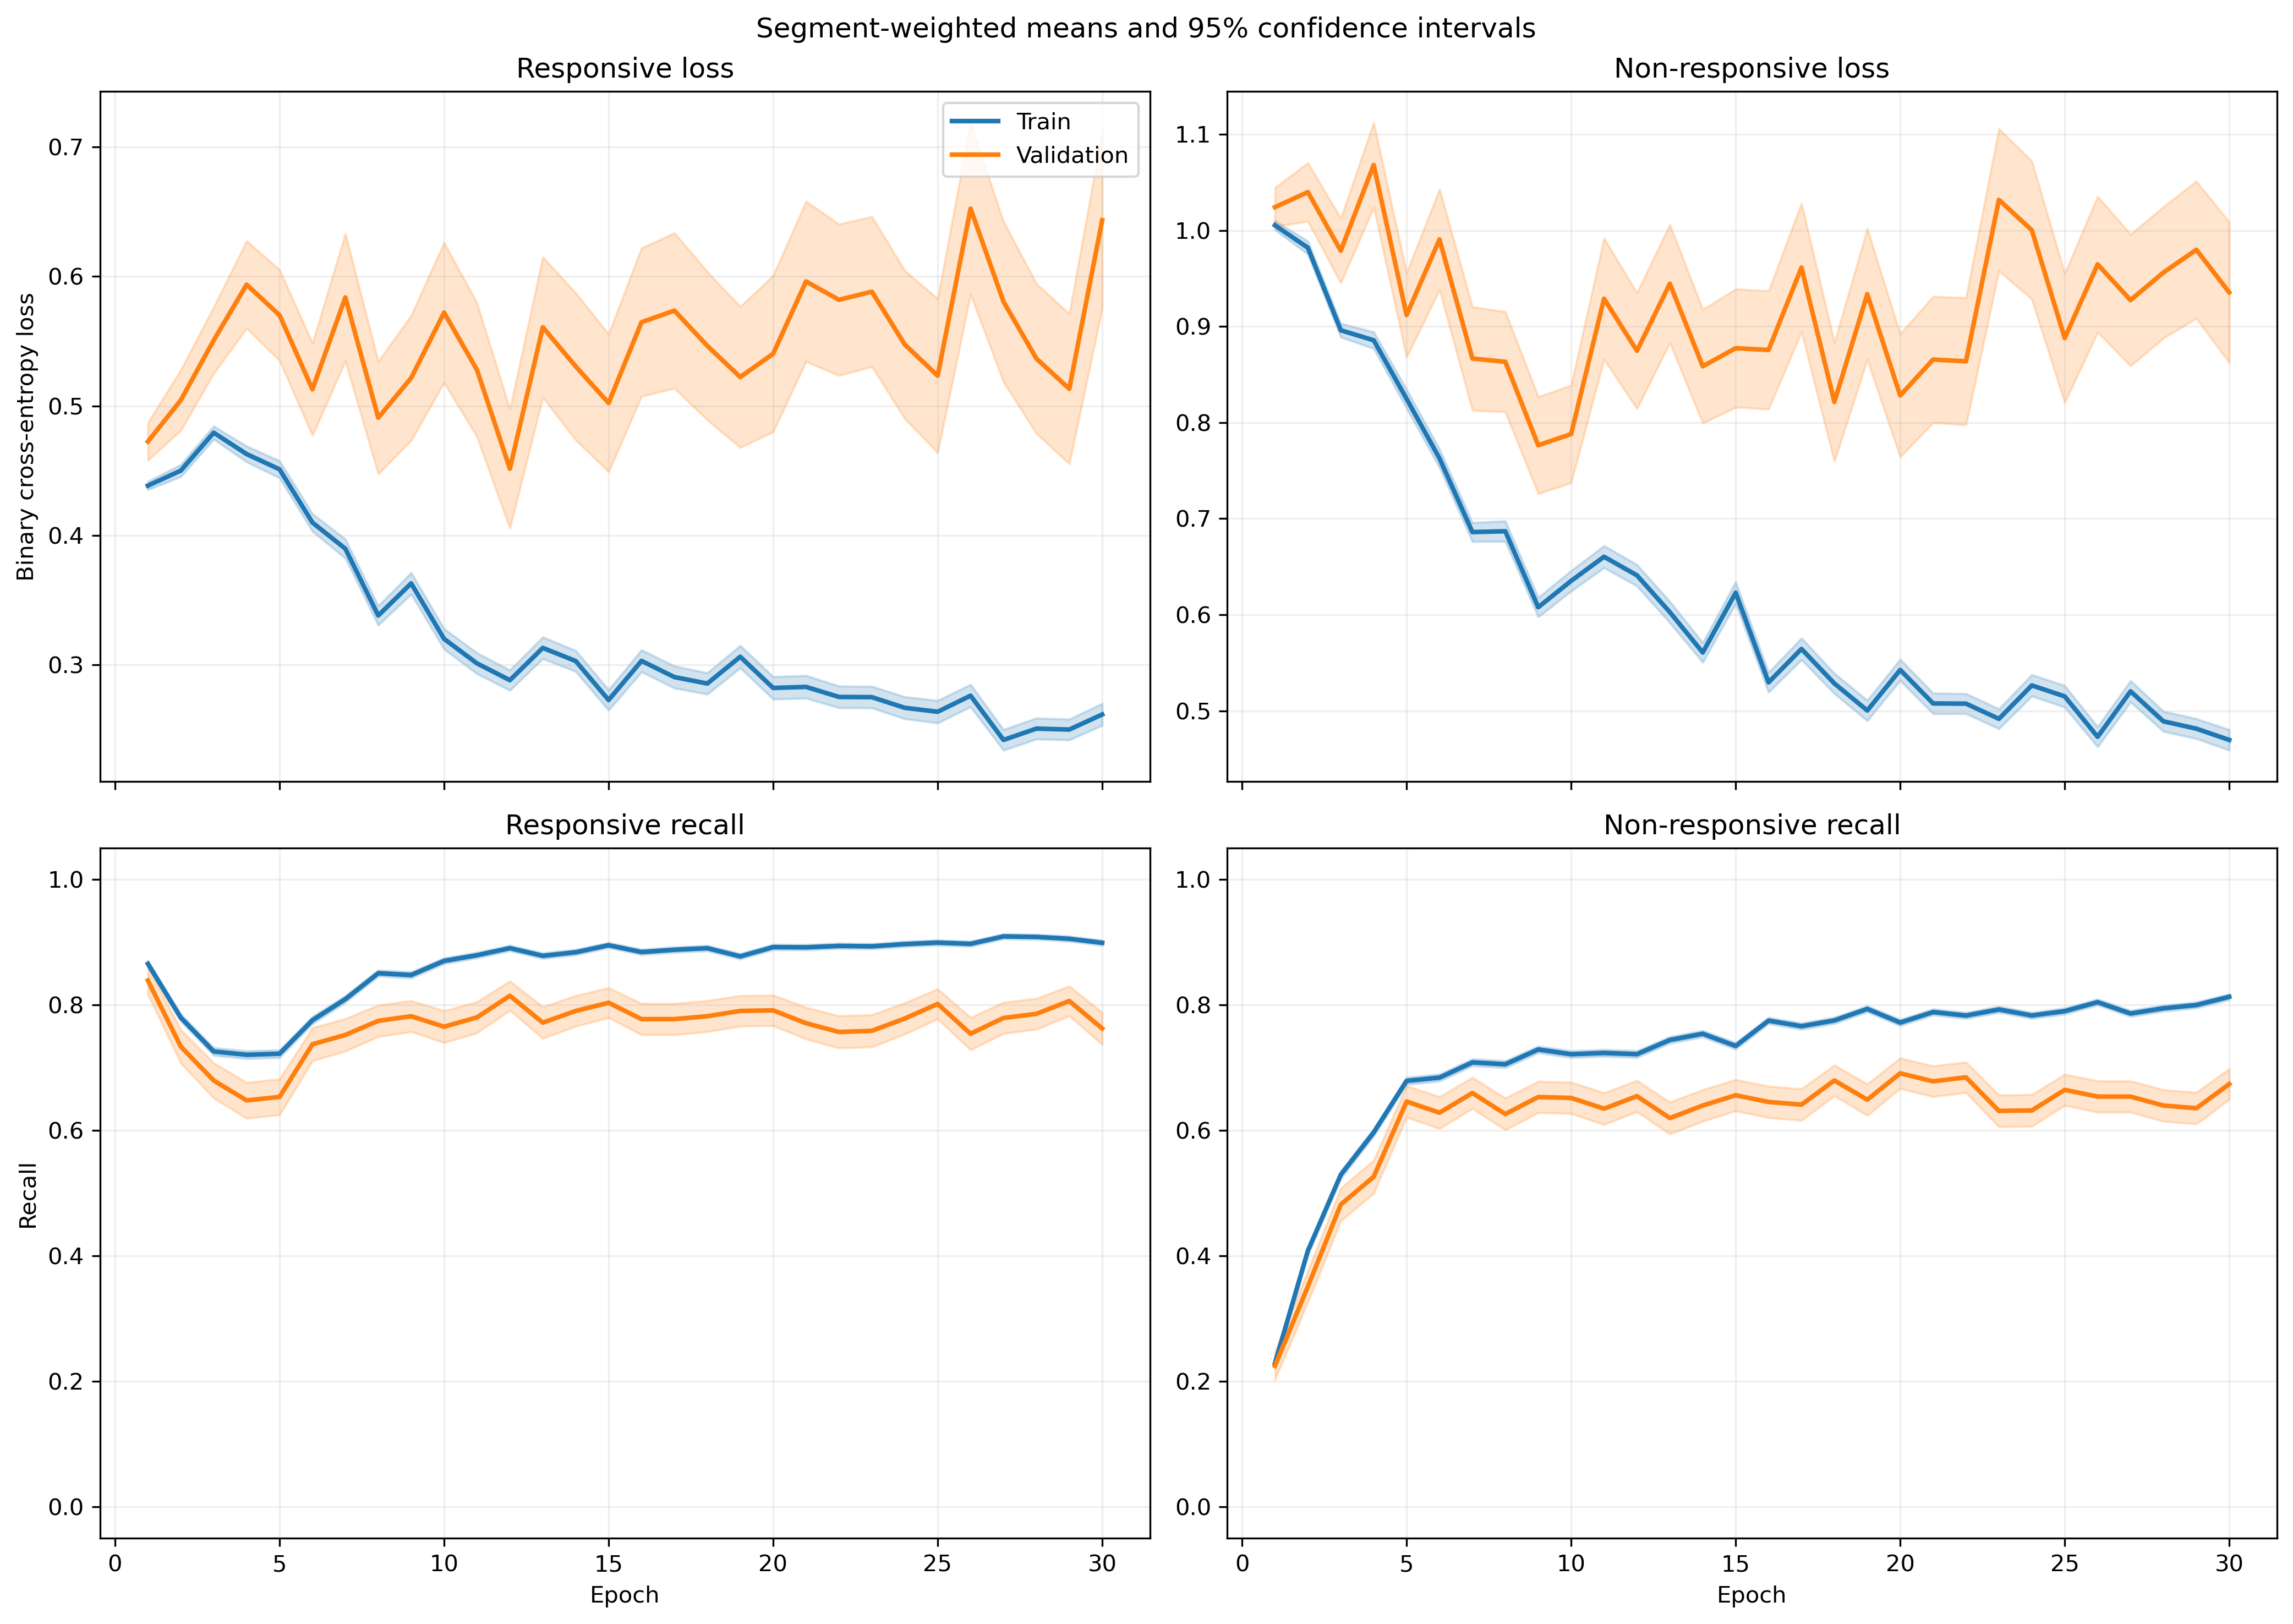

Source data for this figure (header and first rows):
fold, epoch, split, r_loss, r_loss_count, r_loss_sum, r_loss_sum_sq, r_recall, r_recall_count, r_recall_sum, r_recall_sum_sq, nr_loss, nr_loss_count, nr_loss_sum, nr_loss_sum_sq, nr_recall, nr_recall_count, nr_recall_sum, nr_recall_sum_sq
1, 1, train, 0.4662, 1063, 495.5, 302, 0.826, 1063, 878.0, 878.0, 0.9657, 1401, 1353, 1532, 0.3034, 1401, 425.0, 425.0
1, 1, validation, 0.366, 10, 3.66, 1.558, 0.9, 10, 9.0, 9.0, , 0, 0.0, 0.0, , 0, 0.0, 0.0
1, 2, train, 0.4561, 1063, 484.8, 355.1, 0.7611, 1063, 809.0, 809.0, 0.9703, 1401, 1359, 1803, 0.4425, 1401, 620.0, 620.0
1, 2, validation, 0.464, 10, 4.64, 2.838, 0.8, 10, 8.0, 8.0, , 0, 0.0, 0.0, , 0, 0.0, 0.0
1, 3, train, 0.4264, 1063, 453.3, 376, 0.7215, 1063, 767.0, 767.0, 1.043, 1401, 1461, 2305, 0.5118, 1401, 717.0, 717.0
1, 3, validation, 0.4575, 10, 4.575, 3.124, 0.8, 10, 8.0, 8.0, , 0, 0.0, 0.0, , 0, 0.0, 0.0
1, 4, train, 0.443, 1063, 470.9, 414.7, 0.7234, 1063, 769.0, 769.0, 0.9384, 1401, 1315, 1972, 0.571, 1401, 800.0, 800.0
1, 4, validation, 0.4661, 10, 4.661, 3.241, 0.7, 10, 7.0, 7.0, , 0, 0.0, 0.0, , 0, 0.0, 0.0
1, 5, train, 0.5921, 1063, 629.4, 597.4, 0.6162, 1063, 655.0, 655.0, 0.6284, 1401, 880.4, 933.2, 0.7373, 1401, 1033, 1033
1, 5, validation, 0.7061, 10, 7.061, 6.134, 0.5, 10, 5.0, 5.0, , 0, 0.0, 0.0, , 0, 0.0, 0.0
1, 6, train, 0.4057, 1063, 431.3, 475.1, 0.7582, 1063, 806.0, 806.0, 0.8361, 1401, 1171, 2173, 0.6795, 1401, 952.0, 952.0
1, 6, validation, 0.7146, 10, 7.146, 7.119, 0.6, 10, 6.0, 6.0, , 0, 0.0, 0.0, , 0, 0.0, 0.0
1, 7, train, 0.417, 1063, 443.2, 408.7, 0.7752, 1063, 824.0, 824.0, 0.6776, 1401, 949.4, 1332, 0.7052, 1401, 988.0, 988.0
1, 7, validation, 0.686, 10, 6.86, 7.034, 0.5, 10, 5.0, 5.0, , 0, 0.0, 0.0, , 0, 0.0, 0.0
1, 8, train, 0.4287, 1063, 455.7, 564.7, 0.7827, 1063, 832.0, 832.0, 0.5967, 1401, 836, 1410, 0.7523, 1401, 1054, 1054
1, 8, validation, 0.6934, 10, 6.934, 7.897, 0.5, 10, 5.0, 5.0, , 0, 0.0, 0.0, , 0, 0.0, 0.0
1, 9, train, 0.4191, 1063, 445.5, 574.9, 0.7714, 1063, 820.0, 820.0, 0.5299, 1401, 742.4, 1307, 0.8051, 1401, 1128, 1128
1, 9, validation, 0.8706, 10, 8.706, 11.8, 0.4, 10, 4.0, 4.0, , 0, 0.0, 0.0, , 0, 0.0, 0.0
1, 10, train, 0.3149, 1063, 334.7, 366.3, 0.8674, 1063, 922.0, 922.0, 0.6142, 1401, 860.5, 1271, 0.7131, 1401, 999.0, 999.0
1, 10, validation, 0.4647, 10, 4.647, 4.817, 0.8, 10, 8.0, 8.0, , 0, 0.0, 0.0, , 0, 0.0, 0.0
1, 11, train, 0.2682, 1063, 285.1, 385.4, 0.889, 1063, 945.0, 945.0, 0.7663, 1401, 1074, 2273, 0.6788, 1401, 951.0, 951.0
1, 11, validation, 0.3245, 10, 3.245, 3.848, 0.9, 10, 9.0, 9.0, , 0, 0.0, 0.0, , 0, 0.0, 0.0
1, 12, train, 0.3042, 1063, 323.3, 443.4, 0.8721, 1063, 927.0, 927.0, 0.6539, 1401, 916.1, 1747, 0.7188, 1401, 1007, 1007
1, 12, validation, 0.3915, 10, 3.915, 4.433, 0.8, 10, 8.0, 8.0, , 0, 0.0, 0.0, , 0, 0.0, 0.0
1, 13, train, 0.4222, 1063, 448.8, 672.3, 0.8128, 1063, 864.0, 864.0, 0.4478, 1401, 627.4, 940.4, 0.8073, 1401, 1131, 1131
1, 13, validation, 0.5538, 10, 5.538, 7.502, 0.7, 10, 7.0, 7.0, , 0, 0.0, 0.0, , 0, 0.0, 0.0
1, 14, train, 0.355, 1063, 377.4, 511, 0.8391, 1063, 892.0, 892.0, 0.5024, 1401, 703.9, 1236, 0.7994, 1401, 1120, 1120
1, 14, validation, 0.4765, 10, 4.765, 6.409, 0.8, 10, 8.0, 8.0, , 0, 0.0, 0.0, , 0, 0.0, 0.0
1, 15, train, 0.3016, 1063, 320.6, 390.6, 0.8627, 1063, 917.0, 917.0, 0.5717, 1401, 801, 1484, 0.773, 1401, 1083, 1083
1, 15, validation, 0.3354, 10, 3.354, 2.804, 0.9, 10, 9.0, 9.0, , 0, 0.0, 0.0, , 0, 0.0, 0.0
1, 16, train, 0.377, 1063, 400.8, 470.3, 0.8363, 1063, 889.0, 889.0, 0.4356, 1401, 610.3, 788.4, 0.8087, 1401, 1133, 1133
1, 16, validation, 0.4529, 10, 4.529, 4.383, 0.7, 10, 7.0, 7.0, , 0, 0.0, 0.0, , 0, 0.0, 0.0
1, 17, train, 0.3609, 1063, 383.6, 597.1, 0.8664, 1063, 921.0, 921.0, 0.4952, 1401, 693.8, 1204, 0.7802, 1401, 1093, 1093
1, 17, validation, 0.5166, 10, 5.166, 6.154, 0.7, 10, 7.0, 7.0, , 0, 0.0, 0.0, , 0, 0.0, 0.0
1, 18, train, 0.3136, 1063, 333.3, 529.1, 0.8683, 1063, 923.0, 923.0, 0.5174, 1401, 724.8, 1518, 0.8001, 1401, 1121, 1121
1, 18, validation, 0.3239, 10, 3.239, 3.537, 0.9, 10, 9.0, 9.0, , 0, 0.0, 0.0, , 0, 0.0, 0.0
1, 19, train, 0.3623, 1063, 385.1, 583.7, 0.8532, 1063, 907.0, 907.0, 0.4429, 1401, 620.6, 1156, 0.833, 1401, 1167, 1167
1, 19, validation, 0.3211, 10, 3.211, 3.1, 0.8, 10, 8.0, 8.0, , 0, 0.0, 0.0, , 0, 0.0, 0.0
1, 20, train, 0.3339, 1063, 355, 634.6, 0.8645, 1063, 919.0, 919.0, 0.5343, 1401, 748.6, 1852, 0.8051, 1401, 1128, 1128
1, 20, validation, 0.3211, 10, 3.211, 2.969, 0.8, 10, 8.0, 8.0, , 0, 0.0, 0.0, , 0, 0.0, 0.0
1, 21, train, 0.2337, 1063, 248.4, 392.1, 0.9163, 1063, 974.0, 974.0, 0.6153, 1401, 862.1, 1786, 0.7338, 1401, 1028, 1028
1, 21, validation, 0.1801, 10, 1.801, 0.712, 1.0, 10, 10.0, 10.0, , 0, 0.0, 0.0, , 0, 0.0, 0.0
1, 22, train, 0.2694, 1063, 286.3, 373.8, 0.9022, 1063, 959.0, 959.0, 0.5145, 1401, 720.9, 1231, 0.7702, 1401, 1079, 1079
1, 22, validation, 0.2136, 10, 2.136, 0.8871, 1.0, 10, 10.0, 10.0, , 0, 0.0, 0.0, , 0, 0.0, 0.0
1, 23, train, 0.3134, 1063, 333.1, 566.5, 0.8815, 1063, 937.0, 937.0, 0.4933, 1401, 691.1, 1548, 0.8087, 1401, 1133, 1133
1, 23, validation, 0.2169, 10, 2.169, 1.131, 0.9, 10, 9.0, 9.0, , 0, 0.0, 0.0, , 0, 0.0, 0.0
1, 24, train, 0.2548, 1063, 270.9, 366, 0.8937, 1063, 950.0, 950.0, 0.5554, 1401, 778.2, 1493, 0.7623, 1401, 1068, 1068
1, 24, validation, 0.2052, 10, 2.052, 0.8901, 1.0, 10, 10.0, 10.0, , 0, 0.0, 0.0, , 0, 0.0, 0.0
1, 25, train, 0.392, 1063, 416.7, 734.8, 0.8344, 1063, 887.0, 887.0, 0.3493, 1401, 489.4, 846.4, 0.8615, 1401, 1207, 1207
1, 25, validation, 0.3935, 10, 3.935, 3.703, 0.7, 10, 7.0, 7.0, , 0, 0.0, 0.0, , 0, 0.0, 0.0
1, 26, train, 0.2925, 1063, 310.9, 465, 0.8984, 1063, 955.0, 955.0, 0.4459, 1401, 624.7, 1039, 0.8009, 1401, 1122, 1122
1, 26, validation, 0.2543, 10, 2.543, 1.464, 0.9, 10, 9.0, 9.0, , 0, 0.0, 0.0, , 0, 0.0, 0.0
1, 27, train, 0.2439, 1063, 259.2, 490.8, 0.8984, 1063, 955.0, 955.0, 0.6048, 1401, 847.3, 2356, 0.7894, 1401, 1106, 1106
1, 27, validation, 0.07302, 10, 0.7302, 0.1203, 1.0, 10, 10.0, 10.0, , 0, 0.0, 0.0, , 0, 0.0, 0.0
1, 28, train, 0.2789, 1063, 296.4, 456.6, 0.8862, 1063, 942.0, 942.0, 0.4768, 1401, 667.9, 1270, 0.7973, 1401, 1117, 1117
1, 28, validation, 0.244, 10, 2.44, 1.699, 0.9, 10, 9.0, 9.0, , 0, 0.0, 0.0, , 0, 0.0, 0.0
1, 29, train, 0.2428, 1063, 258.1, 441.9, 0.8946, 1063, 951.0, 951.0, 0.5726, 1401, 802.2, 1846, 0.7687, 1401, 1077, 1077
1, 29, validation, 0.1174, 10, 1.174, 0.3959, 1.0, 10, 10.0, 10.0, , 0, 0.0, 0.0, , 0, 0.0, 0.0
1, 30, train, 0.3558, 1063, 378.2, 635.1, 0.8598, 1063, 914.0, 914.0, 0.367, 1401, 514.1, 929.2, 0.848, 1401, 1188, 1188
1, 30, validation, 0.3691, 10, 3.691, 3.379, 0.7, 10, 7.0, 7.0, , 0, 0.0, 0.0, , 0, 0.0, 0.0
... 1,140 more rows
